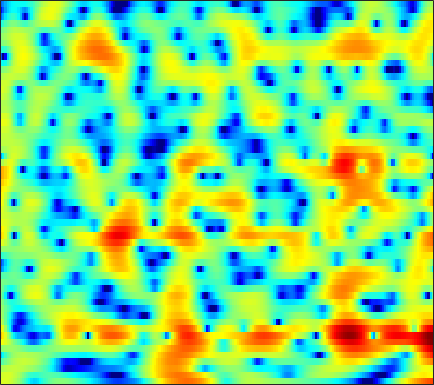

The table this chart was drawn from, first rows:
3.2774, 3.301, 3.249, 3.0786, 2.8775, 2.4922, 1.9773, 1.5014, 0.72516, -0.20292, -1.2917, -2.2151, -3.5424, -4.8596, -5.6891, -6.2977, -6.1658, -5.6418, -4.6511, -3.6159, -2.6567, -2.0251, -1.3146, -0.75235
2.807, 3.007, 3.149, 3.152, 3.061, 2.818, 2.442, 2.069, 1.459, 0.726, -0.09813, -0.7552, -1.616, -2.365, -2.782, -3.073, -3.061, -2.902, -2.583, -2.233, -1.925, -1.753, -1.613, -1.576
1.479, 1.711, 1.975, 2.179, 2.289, 2.373, 2.393, 2.36, 2.261, 2.1, 1.891, 1.706, 1.428, 1.122, 0.8787, 0.5333, 0.1566, -0.1526, -0.6152, -1.153, -1.796, -2.357, -3.235, -4.286
-2.023, -1.395, -0.5687, 0.1976, 0.7019, 1.273, 1.727, 1.991, 2.25, 2.408, 2.476, 2.476, 2.402, 2.253, 2.095, 1.82, 1.469, 1.153, 0.6555, 0.05578, -0.6664, -1.294, -2.264, -3.421
-6.301, -4.435, -2.578, -1.217, -0.4345, 0.3616, 0.9307, 1.235, 1.517, 1.676, 1.739, 1.737, 1.684, 1.585, 1.491, 1.336, 1.161, 1.016, 0.797, 0.5525, 0.2657, 0.02937, -0.3214, -0.7125
0.3068, 0.4947, 0.7266, 0.8891, 0.9455, 0.9213, 0.7919, 0.6287, 0.3351, -0.03522, -0.4422, -0.7616, -1.157, -1.491, -1.675, -1.81, -1.81, -1.722, -1.507, -1.216, -0.8912, -0.6298, -0.2858, 0.0402
4.467, 3.97, 3.232, 2.405, 1.739, 0.7962, -0.187, -0.9418, -1.994, -3.156, -4.449, -5.544, -7.197, -8.928, -9.99, -10.46, -9.671, -8.605, -7.068, -5.664, -4.403, -3.522, -2.343, -1.185
6.371, 5.195, 3.385, 1.296, -0.4561, -2.926, -5.231, -6.537, -7.459, -7.797, -8.206, -8.828, -10.25, -12.42, -14.24, -15.08, -13.26, -11.61, -10.16, -9.777, -10.31, -11.03, -10.55, -7.218
4.971, 3.412, 0.9532, -2.042, -4.763, -9.026, -13.48, -14.84, -13.46, -11.47, -9.916, -9.048, -8.191, -7.548, -7.11, -6.58, -6.053, -5.681, -5.391, -5.35, -5.498, -5.551, -5.065, -3.483
2.494, 1.118, -0.951, -3.256, -5.11, -7.733, -10.46, -12.49, -14.89, -15.65, -14.26, -12.52, -10.22, -8.268, -7.015, -5.567, -4.402, -3.623, -2.691, -1.888, -1.116, -0.5483, 0.2483, 1.092
1.529, 0.4619, -1.093, -2.814, -4.243, -6.339, -8.6, -10.36, -12.45, -13.27, -12.02, -10.44, -8.333, -6.449, -5.243, -3.837, -2.641, -1.879, -0.9858, -0.2065, 0.4888, 0.9603, 1.546, 2.1
1.112, 0.3329, -0.7394, -1.791, -2.526, -3.392, -4.088, -4.45, -4.695, -4.646, -4.308, -3.906, -3.232, -2.478, -1.903, -1.178, -0.5193, -0.07773, 0.4171, 0.8178, 1.134, 1.323, 1.526, 1.689
0.5417, -0.4299, -1.72, -2.828, -3.41, -3.745, -3.604, -3.269, -2.621, -1.857, -1.108, -0.569, 0.1115, 0.7079, 1.099, 1.523, 1.823, 1.964, 2.028, 1.949, 1.717, 1.452, 0.9964, 0.4662
-0.1336, -1.924, -5.155, -10.17, -16.06, -14.29, -8.053, -5.154, -2.499, -0.6243, 0.7744, 1.605, 2.479, 3.132, 3.492, 3.813, 3.93, 3.881, 3.622, 3.105, 2.287, 1.44, -0.06553, -2.14
0.08916, -0.9224, -2.393, -3.729, -4.317, -4.269, -3.392, -2.453, -1.151, -0.005736, 0.9535, 1.569, 2.234, 2.753, 3.042, 3.292, 3.39, 3.335, 3.081, 2.579, 1.789, 0.9743, -0.4409, -2.294
-0.0409, -0.3527, -0.7008, -0.9437, -1.056, -1.057, -0.9217, -0.7706, -0.5284, -0.268, 7.8649e-05, 0.1933, 0.478, 0.7851, 1.037, 1.379, 1.691, 1.87, 1.999, 1.969, 1.755, 1.455, 0.9026, 0.2034
-1.758, -1.693, -1.464, -1.176, -0.9811, -0.7914, -0.709, -0.7705, -1.06, -1.543, -2.196, -2.743, -3.292, -3.28, -2.793, -1.685, -0.4489, 0.4307, 1.386, 2.077, 2.507, 2.679, 2.691, 2.525
-9.328, -7.74, -5.426, -3.59, -2.574, -1.685, -1.315, -1.346, -1.823, -2.931, -4.937, -7.363, -13.37, -28.77, -13.17, -6.448, -2.785, -0.9238, 0.8606, 2.086, 2.913, 3.319, 3.632, 3.706
-11.17, -9.123, -6.38, -4.288, -3.129, -2.048, -1.456, -1.258, -1.303, -1.683, -2.287, -2.808, -3.361, -3.398, -2.967, -1.964, -0.7801, 0.06526, 1.041, 1.797, 2.325, 2.584, 2.778, 2.805
-3.115, -2.797, -2.252, -1.648, -1.24, -0.7843, -0.4144, -0.2196, -0.06955, 0.01632, 0.05403, 0.06622, 0.1109, 0.211, 0.3356, 0.5829, 0.852, 1.04, 1.232, 1.339, 1.341, 1.263, 1.063, 0.7912
0.6849, 0.6438, 0.5485, 0.4633, 0.4022, 0.3549, 0.3977, 0.4802, 0.6681, 0.9154, 1.153, 1.315, 1.488, 1.592, 1.61, 1.564, 1.437, 1.29, 1.015, 0.652, 0.2016, -0.2147, -0.8919, -1.74
3.706, 3.187, 2.312, 1.216, 0.3512, -0.6667, -1.202, -1.072, -0.3427, 0.5971, 1.443, 1.948, 2.376, 2.524, 2.463, 2.123, 1.572, 1.06, 0.2989, -0.4655, -1.2, -1.712, -2.474, -3.5
5.959, 5.098, 3.491, 1.103, -1.466, -7.258, -33.08, -11.02, -3.742, -0.3024, 1.67, 2.561, 3.141, 3.148, 2.832, 1.967, 0.5737, -0.8369, -3.136, -5.47, -6.6, -6.279, -5.171, -4.308
5.24, 4.68, 3.697, 2.489, 1.449, 0.244, -0.4546, -0.4023, 0.2387, 1.061, 1.77, 2.078, 2.163, 1.831, 1.264, 0.08476, -1.716, -3.593, -7.004, -11.55, -13.64, -11.26, -8.12, -6.036
3.724, 3.554, 3.215, 2.786, 2.45, 2.073, 1.795, 1.69, 1.665, 1.697, 1.709, 1.649, 1.458, 1.069, 0.6015, -0.2191, -1.282, -2.168, -3.404, -4.5, -5.25, -5.538, -5.636, -5.593
3.078, 2.993, 2.726, 2.375, 2.117, 1.792, 1.611, 1.554, 1.574, 1.687, 1.777, 1.816, 1.765, 1.56, 1.307, 0.8099, 0.1627, -0.4131, -1.256, -2.178, -3.128, -3.87, -4.843, -5.782
3.534, 3.118, 2.288, 1.23, 0.3896, -0.5226, -0.8478, -0.623, 0.1026, 0.9681, 1.752, 2.209, 2.589, 2.729, 2.695, 2.436, 1.971, 1.474, 0.6306, -0.4226, -1.727, -2.902, -4.759, -7.049
4.499, 3.632, 1.93, -0.7183, -3.679, -10.6, -17.34, -8.724, -3.328, -0.4135, 1.406, 2.303, 3.084, 3.49, 3.571, 3.46, 3.09, 2.668, 1.885, 0.8579, -0.4565, -1.643, -3.642, -6.133
4.762, 4.029, 2.749, 1.162, -0.1371, -1.651, -2.274, -2.009, -1.05, 0.01125, 0.897, 1.363, 1.792, 1.976, 1.952, 1.759, 1.395, 1.01, 0.3715, -0.4062, -1.308, -2.03, -3.11, -4.187
5.385, 4.871, 4.056, 3.194, 2.535, 1.766, 1.129, 0.8026, 0.4981, 0.3306, 0.2048, 0.1131, -0.05677, -0.313, -0.5584, -0.9898, -1.509, -1.945, -2.554, -3.134, -3.692, -4.065, -4.492, -4.846
6.609, 6.072, 5.282, 4.411, 3.731, 2.787, 1.851, 1.164, 0.3135, -0.4402, -1.081, -1.472, -1.985, -2.515, -2.95, -3.665, -4.552, -5.268, -6.231, -7.005, -7.38, -7.42, -7.146, -6.803
7.835, 7.201, 6.283, 5.24, 4.365, 3.013, 1.488, 0.1867, -1.57, -3.163, -4.157, -4.476, -4.499, -4.555, -4.845, -5.626, -7.049, -8.676, -11.8, -16.04, -16.91, -14.02, -10.73, -8.543
7.693, 7.076, 6.302, 5.443, 4.657, 3.256, 1.237, -0.8415, -4.952, -12.52, -20.43, -11.61, -6.979, -5.02, -4.531, -4.723, -5.669, -6.852, -8.882, -10.91, -11.17, -9.992, -7.797, -6.019
1.655, 1.724, 2.651, 3.474, 3.691, 3.487, 2.665, 1.69, 0.07558, -1.546, -2.447, -2.536, -2.14, -1.925, -1.944, -2.387, -3.214, -3.938, -4.869, -5.533, -5.536, -5.141, -4.119, -2.947
-7.694, -5.035, -1.108, 1.211, 2.235, 2.921, 3.084, 2.954, 2.557, 2.045, 1.477, 1.053, 0.4178, -0.3617, -1.09, -2.339, -4.038, -5.685, -8.485, -11.46, -12.25, -10.28, -7.154, -4.367
1.212, 1.184, 1.511, 1.955, 2.285, 2.56, 2.659, 2.621, 2.414, 2.074, 1.6, 1.163, 0.4341, -0.4532, -1.295, -2.656, -4.417, -6.08, -8.794, -11.76, -12.51, -10.78, -7.747, -5.226
2.244, 2.244, 2.258, 2.29, 2.284, 2.252, 2.144, 2.015, 1.788, 1.476, 1.097, 0.7506, 0.2231, -0.4088, -0.9594, -1.799, -2.714, -3.415, -4.29, -4.9, -5.121, -4.961, -4.443, -3.694
2.334, 2.398, 2.378, 2.274, 2.127, 1.885, 1.598, 1.368, 1.079, 0.8205, 0.5927, 0.4372, 0.2168, -0.0536, -0.2872, -0.6741, -1.118, -1.481, -1.976, -2.438, -2.811, -3.004, -3.121, -3.049
2.846, 2.92, 2.832, 2.502, 2.137, 1.478, 0.7299, 0.1948, -0.3716, -0.5926, -0.472, -0.2205, 0.1634, 0.4883, 0.6339, 0.6719, 0.4899, 0.2183, -0.3113, -1.049, -1.932, -2.676, -3.614, -4.284
3.749, 3.861, 3.686, 3.067, 2.312, 0.8272, -1.311, -3.37, -6.315, -6.905, -4.441, -2.428, -0.363, 1.07, 1.765, 2.286, 2.371, 2.163, 1.52, 0.4212, -1.25, -3.03, -6.429, -11.94
2.991, 3.202, 3.074, 2.505, 1.73, 0.2165, -1.962, -4.127, -7.256, -7.833, -5.053, -2.879, -0.6116, 0.9466, 1.758, 2.42, 2.668, 2.588, 2.123, 1.241, -0.0881, -1.377, -3.423, -5.4
1.61, 1.811, 1.758, 1.405, 0.9631, 0.1896, -0.6672, -1.267, -1.813, -1.915, -1.524, -1.014, -0.1845, 0.5972, 1.105, 1.599, 1.857, 1.892, 1.723, 1.306, 0.6832, 0.1383, -0.6465, -1.37
1.698, 1.73, 1.556, 1.114, 0.6617, -0.05546, -0.8167, -1.312, -1.754, -1.83, -1.523, -1.096, -0.4038, 0.3374, 0.8263, 1.361, 1.714, 1.852, 1.88, 1.738, 1.445, 1.129, 0.6032, -0.02739
2.638, 2.52, 2.113, 1.369, 0.5625, -0.8588, -2.679, -4.207, -5.936, -6.122, -4.67, -3.238, -1.517, -0.1527, 0.6317, 1.401, 1.906, 2.134, 2.268, 2.254, 2.107, 1.901, 1.516, 0.9766
3.164, 3.098, 2.695, 1.917, 1.016, -0.7574, -3.425, -6.345, -12.29, -13.15, -7.319, -4.42, -1.917, -0.3566, 0.4127, 1.036, 1.334, 1.425, 1.433, 1.379, 1.312, 1.274, 1.187, 1.002
2.667, 2.838, 2.809, 2.493, 2.076, 1.313, 0.367, -0.3625, -1.105, -1.32, -1.024, -0.6383, -0.1563, 0.1007, 0.07334, -0.2643, -0.9215, -1.548, -2.354, -2.83, -2.733, -2.33, -1.63, -0.9748
1.602, 1.948, 2.277, 2.446, 2.491, 2.478, 2.389, 2.283, 2.139, 1.983, 1.804, 1.609, 1.211, 0.5402, -0.2144, -1.659, -3.818, -6.14, -10.8, -16.97, -13.02, -9.211, -5.93, -3.869
-0.2324, 0.06449, 0.5395, 1.117, 1.574, 2.139, 2.619, 2.901, 3.132, 3.186, 3.051, 2.812, 2.267, 1.423, 0.5726, -0.9102, -2.806, -4.518, -6.965, -8.682, -8.552, -7.594, -6.195, -5.033
-4.303, -4.57, -3.912, -2.261, -0.8685, 0.7759, 2.088, 2.841, 3.529, 3.91, 3.993, 3.873, 3.478, 2.823, 2.18, 1.143, -0.04444, -0.9851, -2.211, -3.288, -4.159, -4.718, -5.419, -6.146
-11.06, -19.85, -13.87, -6.223, -3.019, -0.1446, 1.79, 2.823, 3.77, 4.311, 4.505, 4.45, 4.138, 3.583, 3.025, 2.112, 1.048, 0.1955, -0.9827, -2.195, -3.441, -4.464, -6.06, -8.316
-3.24, -3.417, -2.884, -1.585, -0.4379, 1.017, 2.219, 2.928, 3.605, 3.968, 4.049, 3.924, 3.519, 2.857, 2.189, 1.091, -0.2142, -1.288, -2.759, -4.151, -5.308, -5.981, -6.729, -7.39
-0.1336, 0.08948, 0.522, 1.088, 1.558, 2.192, 2.749, 3.078, 3.372, 3.478, 3.367, 3.133, 2.595, 1.769, 0.9401, -0.4815, -2.351, -4.124, -7.038, -10.33, -12.16, -11.38, -9.296, -7.464
0.3911, 0.7664, 1.273, 1.75, 2.084, 2.471, 2.773, 2.917, 2.998, 2.948, 2.745, 2.49, 1.996, 1.278, 0.5647, -0.6922, -2.402, -4.097, -7.111, -11.02, -13.35, -11.54, -8.242, -5.84
-0.8431, -0.277, 0.419, 1.02, 1.385, 1.725, 1.905, 1.943, 1.87, 1.685, 1.455, 1.274, 1.046, 0.8169, 0.6048, 0.2145, -0.3134, -0.7929, -1.487, -2.054, -2.281, -2.174, -1.746, -1.25
-3.979, -3.022, -1.869, -0.9365, -0.4296, -0.03953, -0.007705, -0.2009, -0.7268, -1.459, -2.131, -2.38, -2.173, -1.435, -0.7468, 0.1336, 0.8368, 1.243, 1.648, 1.93, 2.138, 2.255, 2.347, 2.324
-10.11, -7.898, -5.592, -3.979, -3.188, -2.629, -2.681, -3.176, -4.553, -7.069, -11.59, -16.53, -12.88, -7.032, -4.21, -1.576, 0.2597, 1.283, 2.323, 3.074, 3.591, 3.847, 4.005, 3.961
-13.53, -10.78, -8.108, -6.254, -5.318, -4.595, -4.406, -4.625, -5.398, -6.667, -8.133, -8.716, -7.911, -5.819, -4.133, -2.155, -0.5314, 0.4847, 1.597, 2.485, 3.162, 3.539, 3.865, 3.976
-10.15, -9.027, -7.573, -6.347, -5.592, -4.882, -4.474, -4.328, -4.308, -4.386, -4.438, -4.365, -4.033, -3.462, -2.902, -2.051, -1.136, -0.4276, 0.5117, 1.4, 2.2, 2.711, 3.252, 3.596
